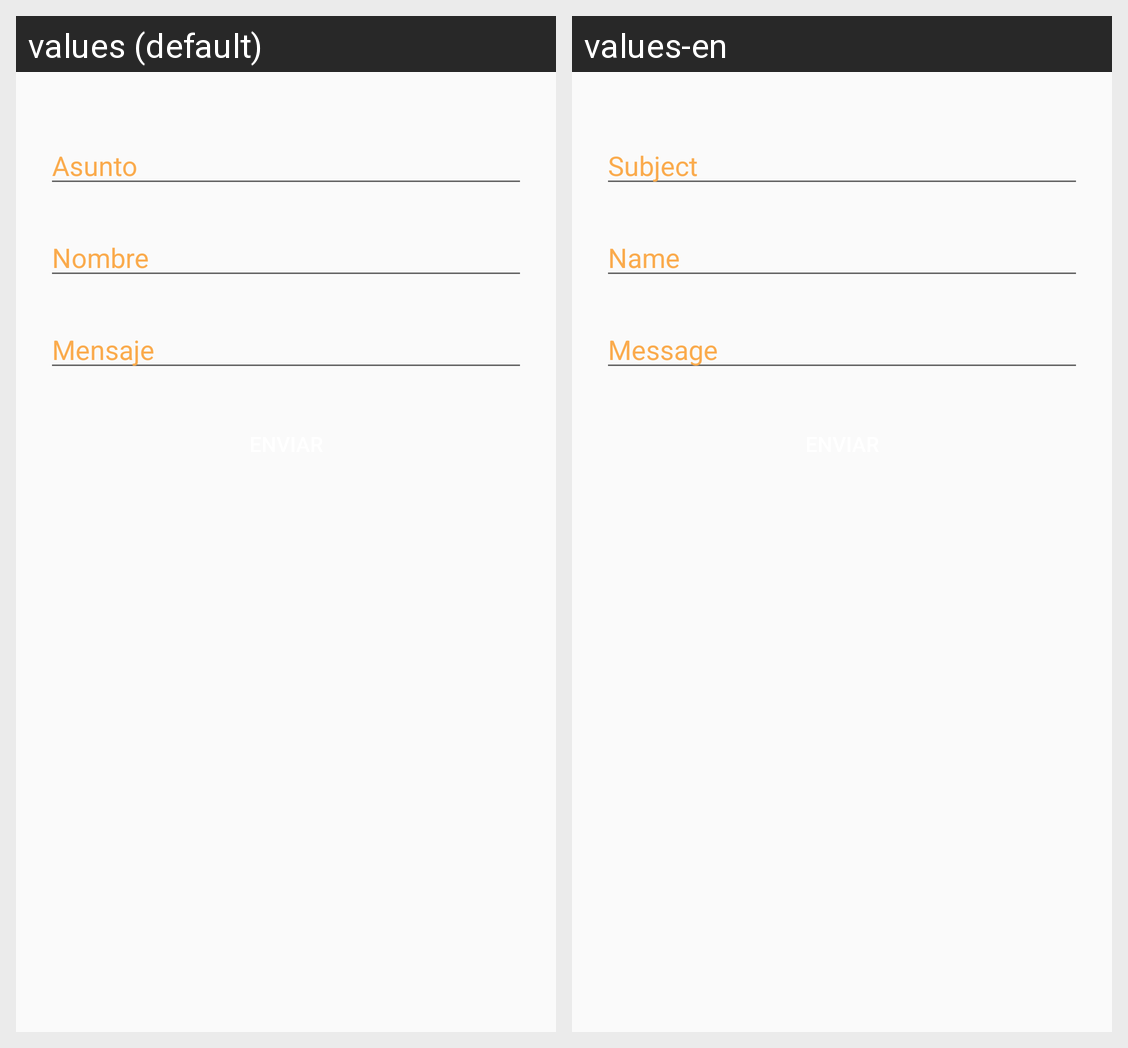

Here is an Android app screen in its default locale and in the app's own translations. Write out the translated-string differences for the strings that appear on this screen.
Android screen res/layout/layout_contacto.xml rendered under 2 locales, left to right: values (default), values-en. Device: Nexus 5 (rendered at 1080×1920; each locale shown at half size, 540×960, under a caption strip naming it); theme AppTheme.
Strings drawn on this screen, with the default value and each locale's value (text and hints the layout hard-codes, and strings that could not be matched under every locale, appear in the picture but are not listed):

contacto_asunto
  values: Asunto
  values-en: Subject

contacto_nombre
  values: Nombre
  values-en: Name

contacto_mensaje
  values: Mensaje
  values-en: Message
